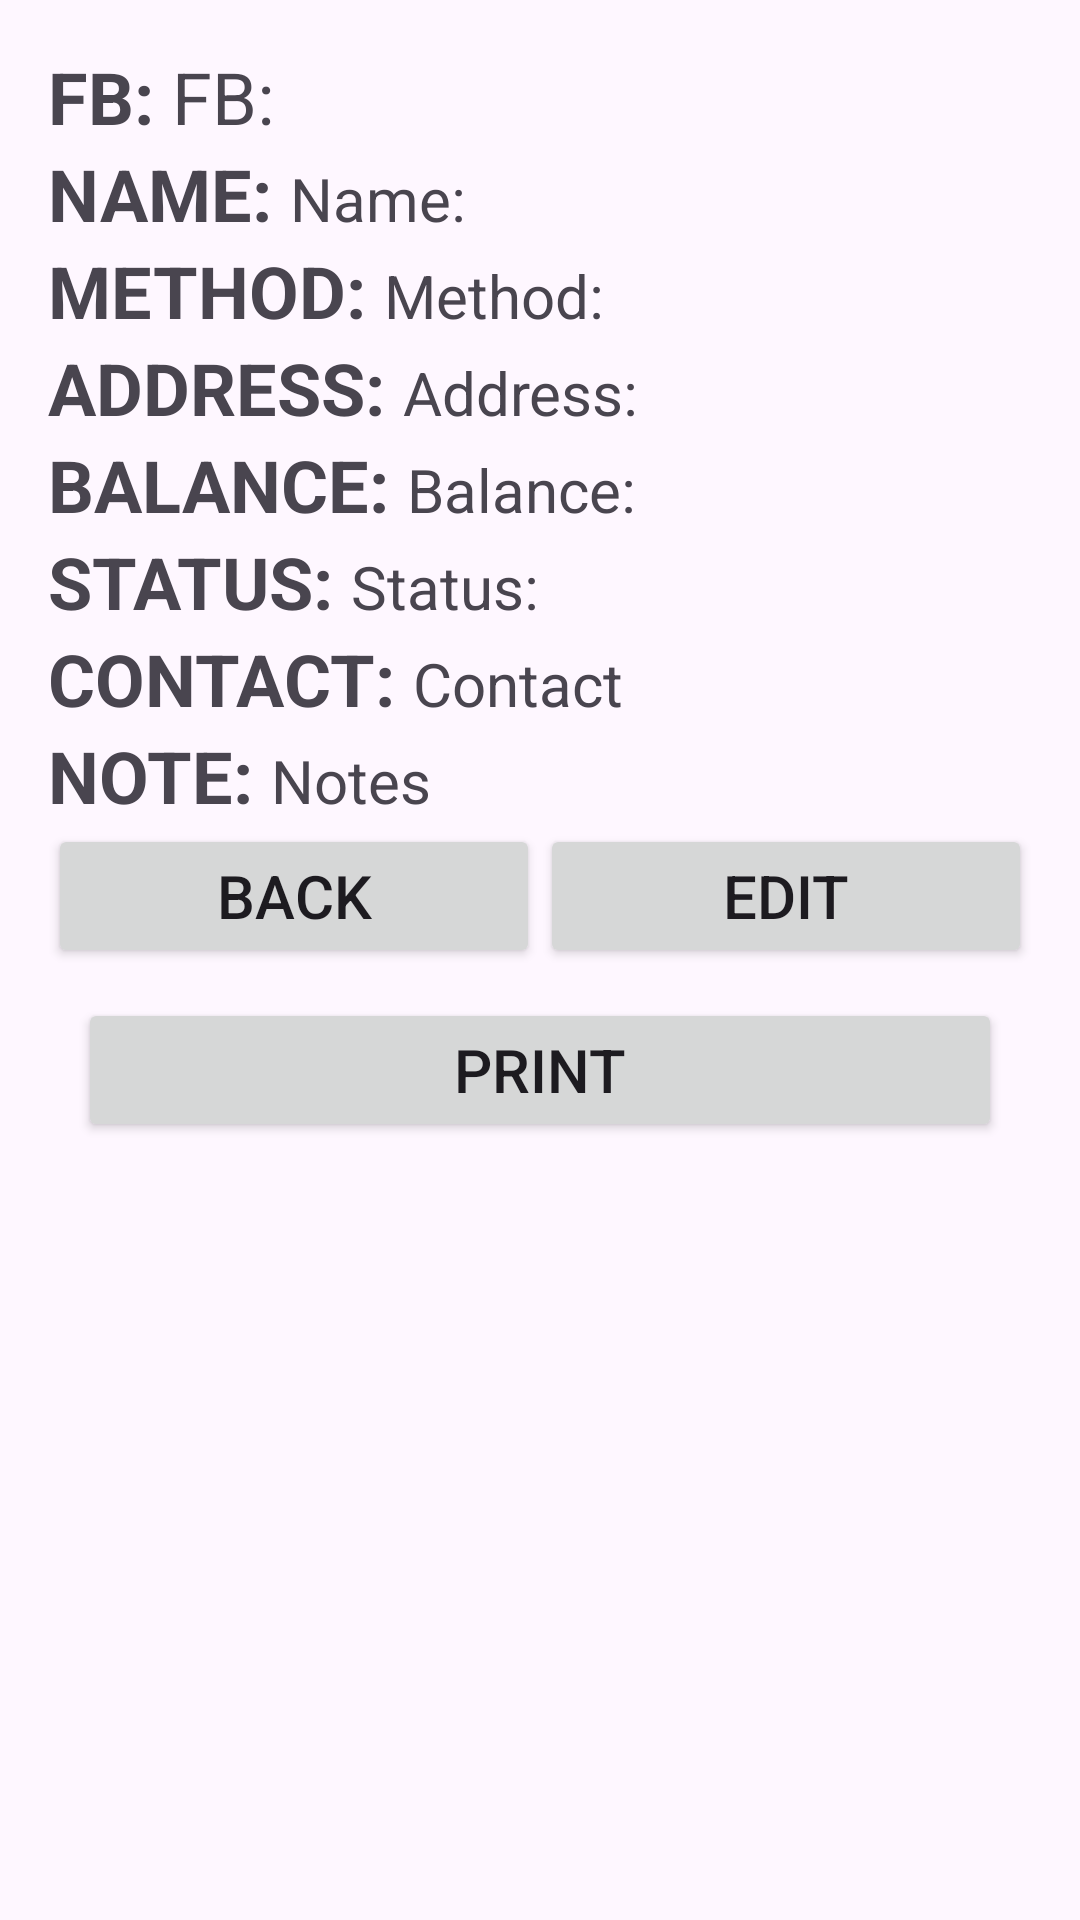

Here is an Android app screen rendered from its layout file. Give the layout XML and the strings, colors and styles it references.
<!-- AndroidManifest.xml: application theme Theme.LotusJapanSurplus -->
<!-- res/layout/activity_buyer_details.xml -->
<LinearLayout
    xmlns:android="http://schemas.android.com/apk/res/android"
    xmlns:app="http://schemas.android.com/apk/res-auto"
    xmlns:tools="http://schemas.android.com/tools"
    android:layout_width="match_parent"
    android:layout_height="match_parent"
    android:orientation="vertical"
    android:padding="16dp"
    tools:context="buyer.BuyerDetailsActivity">

    <LinearLayout
        android:layout_width="match_parent"
        android:layout_height="wrap_content"
        android:orientation="horizontal">

        <TextView
            android:layout_width="wrap_content"
            android:layout_height="wrap_content"
            android:text="FB: "
            android:textSize="24sp"
            android:textStyle="bold" />

        <TextView
            android:id="@+id/fbTextView"
            android:layout_width="wrap_content"
            android:layout_height="wrap_content"
            android:text="FB:"
            android:textSize="24sp" />

    </LinearLayout>


    <LinearLayout
        android:layout_width="match_parent"
        android:layout_height="wrap_content"
        android:orientation="horizontal">

        <TextView
            android:layout_width="wrap_content"
            android:layout_height="wrap_content"
            android:text="NAME: "
            android:textSize="24sp"
            android:textStyle="bold" />

        <TextView
            android:id="@+id/nameTextView"
            android:layout_width="wrap_content"
            android:layout_height="wrap_content"
            android:text="Name:"
            android:textSize="20sp" />

    </LinearLayout>
    <LinearLayout
        android:layout_width="match_parent"
        android:layout_height="wrap_content"
        android:orientation="horizontal">

        <TextView
            android:layout_width="wrap_content"
            android:layout_height="wrap_content"
            android:text="METHOD: "
            android:textSize="24sp"
            android:textStyle="bold" />


        <TextView
            android:id="@+id/methodTextView"
            android:layout_width="wrap_content"
            android:layout_height="wrap_content"
            android:text="Method:"
            android:textSize="20sp" />


    </LinearLayout>

    <LinearLayout
        android:layout_width="match_parent"
        android:layout_height="wrap_content"
        android:orientation="horizontal">

        <TextView
            android:layout_width="wrap_content"
            android:layout_height="wrap_content"
            android:text="ADDRESS: "
            android:textSize="24sp"
            android:textStyle="bold" />



        <TextView
            android:id="@+id/addressTextView"
            android:layout_width="wrap_content"
            android:layout_height="wrap_content"
            android:text="Address:"
            android:textSize="20sp" />


    </LinearLayout>



    <LinearLayout
        android:layout_width="match_parent"
        android:layout_height="wrap_content"
        android:orientation="horizontal">

        <TextView
            android:layout_width="wrap_content"
            android:layout_height="wrap_content"
            android:text="BALANCE: "
            android:textSize="24sp"
            android:textStyle="bold" />


        <TextView
            android:id="@+id/balanceTextView"
            android:layout_width="wrap_content"
            android:layout_height="wrap_content"
            android:text="Balance:"
            android:textSize="20sp" />

    </LinearLayout>

    <LinearLayout
        android:layout_width="match_parent"
        android:layout_height="wrap_content"
        android:orientation="horizontal">

        <TextView
            android:layout_width="wrap_content"
            android:layout_height="wrap_content"
            android:text="STATUS: "
            android:textSize="24sp"
            android:textStyle="bold" />



        <TextView
            android:id="@+id/statusTextView"
            android:layout_width="wrap_content"
            android:layout_height="wrap_content"
            android:text="Status:"
            android:textSize="20sp" />

    </LinearLayout>
    <LinearLayout
        android:layout_width="match_parent"
        android:layout_height="wrap_content"
        android:orientation="horizontal">

        <TextView
            android:layout_width="wrap_content"
            android:layout_height="wrap_content"
            android:text="CONTACT: "
            android:textSize="24sp"
            android:textStyle="bold" />


        <TextView
            android:id="@+id/contactTextView"
            android:layout_width="wrap_content"
            android:layout_height="wrap_content"
            android:text="Contact"
            android:textSize="20sp" />


    </LinearLayout>

        <LinearLayout
            android:layout_width="match_parent"
            android:layout_height="wrap_content"
            android:orientation="horizontal">

            <TextView
                android:layout_width="wrap_content"
                android:layout_height="wrap_content"
                android:text="NOTE: "
                android:textSize="24sp"
                android:textStyle="bold" />
        <TextView
            android:id="@+id/noteTextView"
            android:layout_width="wrap_content"
            android:layout_height="wrap_content"
            android:text="Notes"
            android:textSize="20sp" />

    </LinearLayout>

    <LinearLayout
        android:layout_width="match_parent"
        android:layout_height="wrap_content"
        android:orientation="horizontal">

        <Button
            android:id="@+id/backButton"
            android:layout_width="0dp"
            android:layout_height="wrap_content"
            android:layout_weight="1"
            android:text="Back"
            android:textSize="20sp" />

        <Button
            android:id="@+id/editButton"
            android:layout_width="0dp"
            android:layout_height="wrap_content"
            android:layout_weight="1"
            android:text="Edit"
            android:textSize="20sp" />

    </LinearLayout>
    <Button
        android:id="@+id/printButton"
        android:layout_width="match_parent"
        android:layout_height="wrap_content"
        android:text="Print"
        android:textSize="20sp"
        android:layout_margin="10dp" />

    


</LinearLayout>
<!-- resources referenced by this layout -->
<resources>
  <style name="Theme.LotusJapanSurplus" parent="Base.Theme.LotusJapanSurplus" />
  <style name="Base.Theme.LotusJapanSurplus" parent="Theme.Material3.DayNight.NoActionBar">
          
          
      </style>
</resources>
